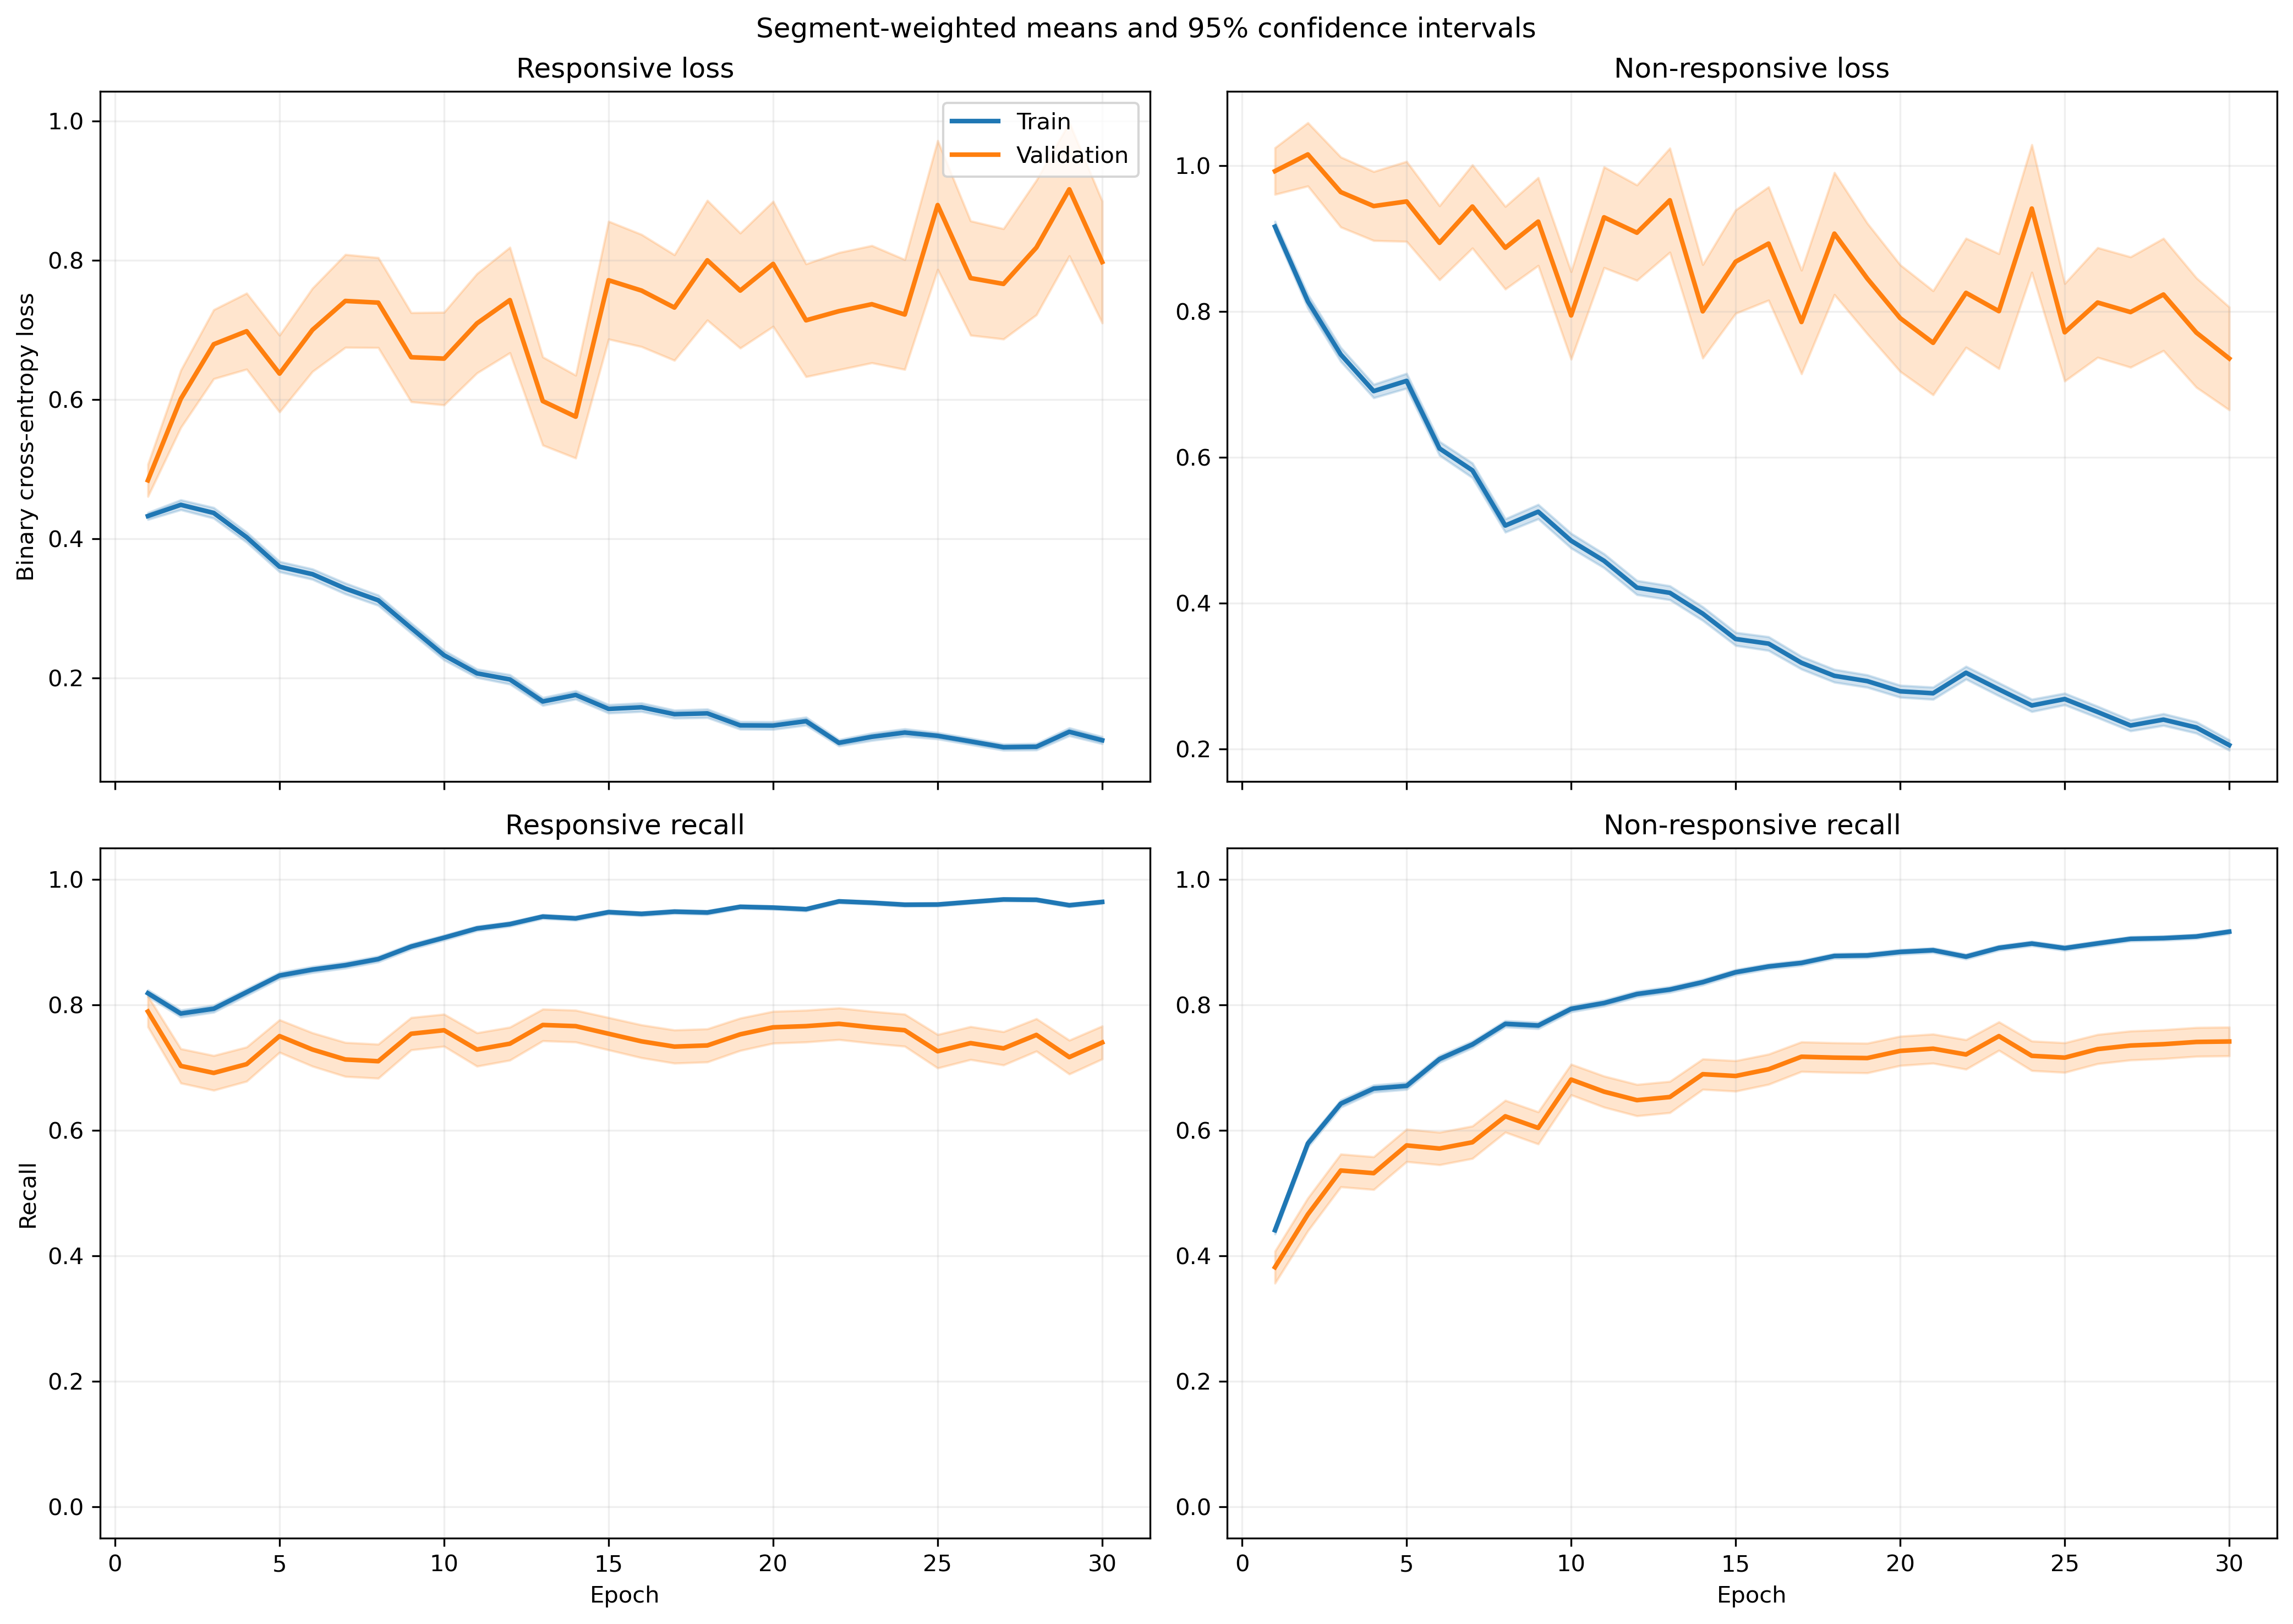

The file beside this chart, header and first rows:
fold, epoch, split, r_loss, r_loss_count, r_loss_sum, r_loss_sum_sq, r_recall, r_recall_count, r_recall_sum, r_recall_sum_sq, nr_loss, nr_loss_count, nr_loss_sum, nr_loss_sum_sq, nr_recall, nr_recall_count, nr_recall_sum, nr_recall_sum_sq
1, 1, train, 0.4211, 1063, 447.6, 291.2, 0.8288, 1063, 881.0, 881.0, 0.922, 1401, 1292, 1593, 0.419, 1401, 587.0, 587.0
1, 1, validation, 0.1728, 10, 1.728, 0.3981, 1.0, 10, 10.0, 10.0, , 0, 0.0, 0.0, , 0, 0.0, 0.0
1, 2, train, 0.4697, 1063, 499.2, 440, 0.7676, 1063, 816.0, 816.0, 0.7344, 1401, 1029, 1311, 0.5996, 1401, 840.0, 840.0
1, 2, validation, 0.19, 10, 1.9, 0.5665, 1.0, 10, 10.0, 10.0, , 0, 0.0, 0.0, , 0, 0.0, 0.0
1, 3, train, 0.4017, 1063, 427, 388.4, 0.826, 1063, 878.0, 878.0, 0.7003, 1401, 981.2, 1319, 0.6317, 1401, 885.0, 885.0
1, 3, validation, 0.1539, 10, 1.539, 0.36, 1.0, 10, 10.0, 10.0, , 0, 0.0, 0.0, , 0, 0.0, 0.0
1, 4, train, 0.4161, 1063, 442.3, 518.2, 0.809, 1063, 860.0, 860.0, 0.6552, 1401, 918, 1508, 0.6931, 1401, 971.0, 971.0
1, 4, validation, 0.09732, 10, 0.9732, 0.1722, 1.0, 10, 10.0, 10.0, , 0, 0.0, 0.0, , 0, 0.0, 0.0
1, 5, train, 0.3844, 1063, 408.6, 463.8, 0.8382, 1063, 891.0, 891.0, 0.6019, 1401, 843.3, 1277, 0.7123, 1401, 998.0, 998.0
1, 5, validation, 0.09853, 10, 0.9853, 0.1358, 1.0, 10, 10.0, 10.0, , 0, 0.0, 0.0, , 0, 0.0, 0.0
1, 6, train, 0.2781, 1063, 295.6, 246.2, 0.889, 1063, 945.0, 945.0, 0.6759, 1401, 946.9, 1444, 0.6867, 1401, 962.0, 962.0
1, 6, validation, 0.0755, 10, 0.755, 0.07555, 1.0, 10, 10.0, 10.0, , 0, 0.0, 0.0, , 0, 0.0, 0.0
1, 7, train, 0.3843, 1063, 408.6, 702.3, 0.8495, 1063, 903.0, 903.0, 0.5306, 1401, 743.3, 1416, 0.768, 1401, 1076, 1076
1, 7, validation, 0.08258, 10, 0.8258, 0.1121, 1.0, 10, 10.0, 10.0, , 0, 0.0, 0.0, , 0, 0.0, 0.0
1, 8, train, 0.2264, 1063, 240.7, 301.1, 0.9172, 1063, 975.0, 975.0, 0.5844, 1401, 818.8, 1520, 0.7445, 1401, 1043, 1043
1, 8, validation, 0.07536, 10, 0.7536, 0.1262, 1.0, 10, 10.0, 10.0, , 0, 0.0, 0.0, , 0, 0.0, 0.0
1, 9, train, 0.3516, 1063, 373.7, 670.4, 0.8711, 1063, 926.0, 926.0, 0.3484, 1401, 488, 831.4, 0.8473, 1401, 1187, 1187
1, 9, validation, 0.06757, 10, 0.6757, 0.06922, 1.0, 10, 10.0, 10.0, , 0, 0.0, 0.0, , 0, 0.0, 0.0
1, 10, train, 0.2972, 1063, 315.9, 490.5, 0.8702, 1063, 925.0, 925.0, 0.3568, 1401, 499.9, 942.6, 0.8522, 1401, 1194, 1194
1, 10, validation, 0.09159, 10, 0.9159, 0.1632, 1.0, 10, 10.0, 10.0, , 0, 0.0, 0.0, , 0, 0.0, 0.0
1, 11, train, 0.2596, 1063, 276, 316.7, 0.8937, 1063, 950.0, 950.0, 0.309, 1401, 432.9, 596.7, 0.8658, 1401, 1213, 1213
1, 11, validation, 0.04001, 10, 0.4001, 0.02601, 1.0, 10, 10.0, 10.0, , 0, 0.0, 0.0, , 0, 0.0, 0.0
1, 12, train, 0.1777, 1063, 188.9, 227, 0.9389, 1063, 998.0, 998.0, 0.3831, 1401, 536.7, 906.6, 0.8173, 1401, 1145, 1145
1, 12, validation, 0.04581, 10, 0.4581, 0.0318, 1.0, 10, 10.0, 10.0, , 0, 0.0, 0.0, , 0, 0.0, 0.0
1, 13, train, 0.1432, 1063, 152.3, 190.6, 0.9483, 1063, 1008, 1008, 0.3182, 1401, 445.8, 859.3, 0.858, 1401, 1202, 1202
1, 13, validation, 0.02971, 10, 0.2971, 0.01274, 1.0, 10, 10.0, 10.0, , 0, 0.0, 0.0, , 0, 0.0, 0.0
1, 14, train, 0.2154, 1063, 229, 315.8, 0.9294, 1063, 988.0, 988.0, 0.2204, 1401, 308.8, 461.8, 0.8929, 1401, 1251, 1251
1, 14, validation, 0.1464, 10, 1.464, 0.6838, 0.9, 10, 9.0, 9.0, , 0, 0.0, 0.0, , 0, 0.0, 0.0
1, 15, train, 0.1126, 1063, 119.7, 159.6, 0.9718, 1063, 1033, 1033, 0.3453, 1401, 483.7, 960.5, 0.8451, 1401, 1184, 1184
1, 15, validation, 0.02061, 10, 0.2061, 0.008672, 1.0, 10, 10.0, 10.0, , 0, 0.0, 0.0, , 0, 0.0, 0.0
1, 16, train, 0.1016, 1063, 108, 153.1, 0.9708, 1063, 1032, 1032, 0.3721, 1401, 521.3, 1221, 0.8458, 1401, 1185, 1185
1, 16, validation, 0.01371, 10, 0.1371, 0.002561, 1.0, 10, 10.0, 10.0, , 0, 0.0, 0.0, , 0, 0.0, 0.0
1, 17, train, 0.1453, 1063, 154.5, 173.1, 0.9539, 1063, 1014, 1014, 0.2481, 1401, 347.6, 574.5, 0.8922, 1401, 1250, 1250
1, 17, validation, 0.03184, 10, 0.3184, 0.01521, 1.0, 10, 10.0, 10.0, , 0, 0.0, 0.0, , 0, 0.0, 0.0
1, 18, train, 0.2145, 1063, 228, 316.3, 0.9125, 1063, 970.0, 970.0, 0.246, 1401, 344.7, 572.9, 0.8951, 1401, 1254, 1254
1, 18, validation, 0.05086, 10, 0.5086, 0.1168, 1.0, 10, 10.0, 10.0, , 0, 0.0, 0.0, , 0, 0.0, 0.0
1, 19, train, 0.09083, 1063, 96.55, 116.9, 0.9718, 1063, 1033, 1033, 0.4021, 1401, 563.3, 1461, 0.848, 1401, 1188, 1188
1, 19, validation, 0.02705, 10, 0.2705, 0.02118, 1.0, 10, 10.0, 10.0, , 0, 0.0, 0.0, , 0, 0.0, 0.0
1, 20, train, 0.08849, 1063, 94.07, 88.29, 0.9737, 1063, 1035, 1035, 0.2734, 1401, 383, 748.1, 0.8837, 1401, 1238, 1238
1, 20, validation, 0.05398, 10, 0.5398, 0.03834, 1.0, 10, 10.0, 10.0, , 0, 0.0, 0.0, , 0, 0.0, 0.0
1, 21, train, 0.1824, 1063, 193.9, 457.6, 0.9332, 1063, 992.0, 992.0, 0.188, 1401, 263.4, 667.1, 0.93, 1401, 1303, 1303
1, 21, validation, 0.2973, 10, 2.973, 7.702, 0.9, 10, 9.0, 9.0, , 0, 0.0, 0.0, , 0, 0.0, 0.0
1, 22, train, 0.1354, 1063, 143.9, 275, 0.9501, 1063, 1010, 1010, 0.2922, 1401, 409.4, 1104, 0.8965, 1401, 1256, 1256
1, 22, validation, 0.02143, 10, 0.2143, 0.03206, 1.0, 10, 10.0, 10.0, , 0, 0.0, 0.0, , 0, 0.0, 0.0
1, 23, train, 0.02649, 1063, 28.16, 10.55, 0.9944, 1063, 1057, 1057, 0.694, 1401, 972.3, 2770, 0.7445, 1401, 1043, 1043
1, 23, validation, 0.002219, 10, 0.02219, 7.923638804641087e-05, 1.0, 10, 10.0, 10.0, , 0, 0.0, 0.0, , 0, 0.0, 0.0
1, 24, train, 0.1055, 1063, 112.1, 89.86, 0.968, 1063, 1029, 1029, 0.204, 1401, 285.8, 478.9, 0.9151, 1401, 1282, 1282
1, 24, validation, 0.01066, 10, 0.1066, 0.001452, 1.0, 10, 10.0, 10.0, , 0, 0.0, 0.0, , 0, 0.0, 0.0
1, 25, train, 0.068, 1063, 72.28, 51.84, 0.9793, 1063, 1041, 1041, 0.2486, 1401, 348.2, 654.1, 0.8929, 1401, 1251, 1251
1, 25, validation, 0.00985, 10, 0.0985, 0.001432, 1.0, 10, 10.0, 10.0, , 0, 0.0, 0.0, , 0, 0.0, 0.0
1, 26, train, 0.0821, 1063, 87.27, 50.29, 0.9765, 1063, 1038, 1038, 0.3687, 1401, 516.6, 951.2, 0.8373, 1401, 1173, 1173
1, 26, validation, 0.01814, 10, 0.1814, 0.005802, 1.0, 10, 10.0, 10.0, , 0, 0.0, 0.0, , 0, 0.0, 0.0
1, 27, train, 0.08363, 1063, 88.9, 89.35, 0.9812, 1063, 1043, 1043, 0.2466, 1401, 345.5, 656.1, 0.8972, 1401, 1257, 1257
1, 27, validation, 0.0102, 10, 0.102, 0.001354, 1.0, 10, 10.0, 10.0, , 0, 0.0, 0.0, , 0, 0.0, 0.0
1, 28, train, 0.06503, 1063, 69.13, 80.98, 0.9802, 1063, 1042, 1042, 0.3236, 1401, 453.3, 1054, 0.8729, 1401, 1223, 1223
1, 28, validation, 0.007501, 10, 0.07501, 0.0008793, 1.0, 10, 10.0, 10.0, , 0, 0.0, 0.0, , 0, 0.0, 0.0
1, 29, train, 0.1176, 1063, 125, 160.8, 0.9558, 1063, 1016, 1016, 0.2969, 1401, 415.9, 749.5, 0.8729, 1401, 1223, 1223
1, 29, validation, 0.008227, 10, 0.08227, 0.001764, 1.0, 10, 10.0, 10.0, , 0, 0.0, 0.0, , 0, 0.0, 0.0
1, 30, train, 0.07114, 1063, 75.62, 80.11, 0.9774, 1063, 1039, 1039, 0.1401, 1401, 196.3, 356.9, 0.9529, 1401, 1335, 1335
1, 30, validation, 0.005377, 10, 0.05377, 0.0004064, 1.0, 10, 10.0, 10.0, , 0, 0.0, 0.0, , 0, 0.0, 0.0
... 1,140 more rows
